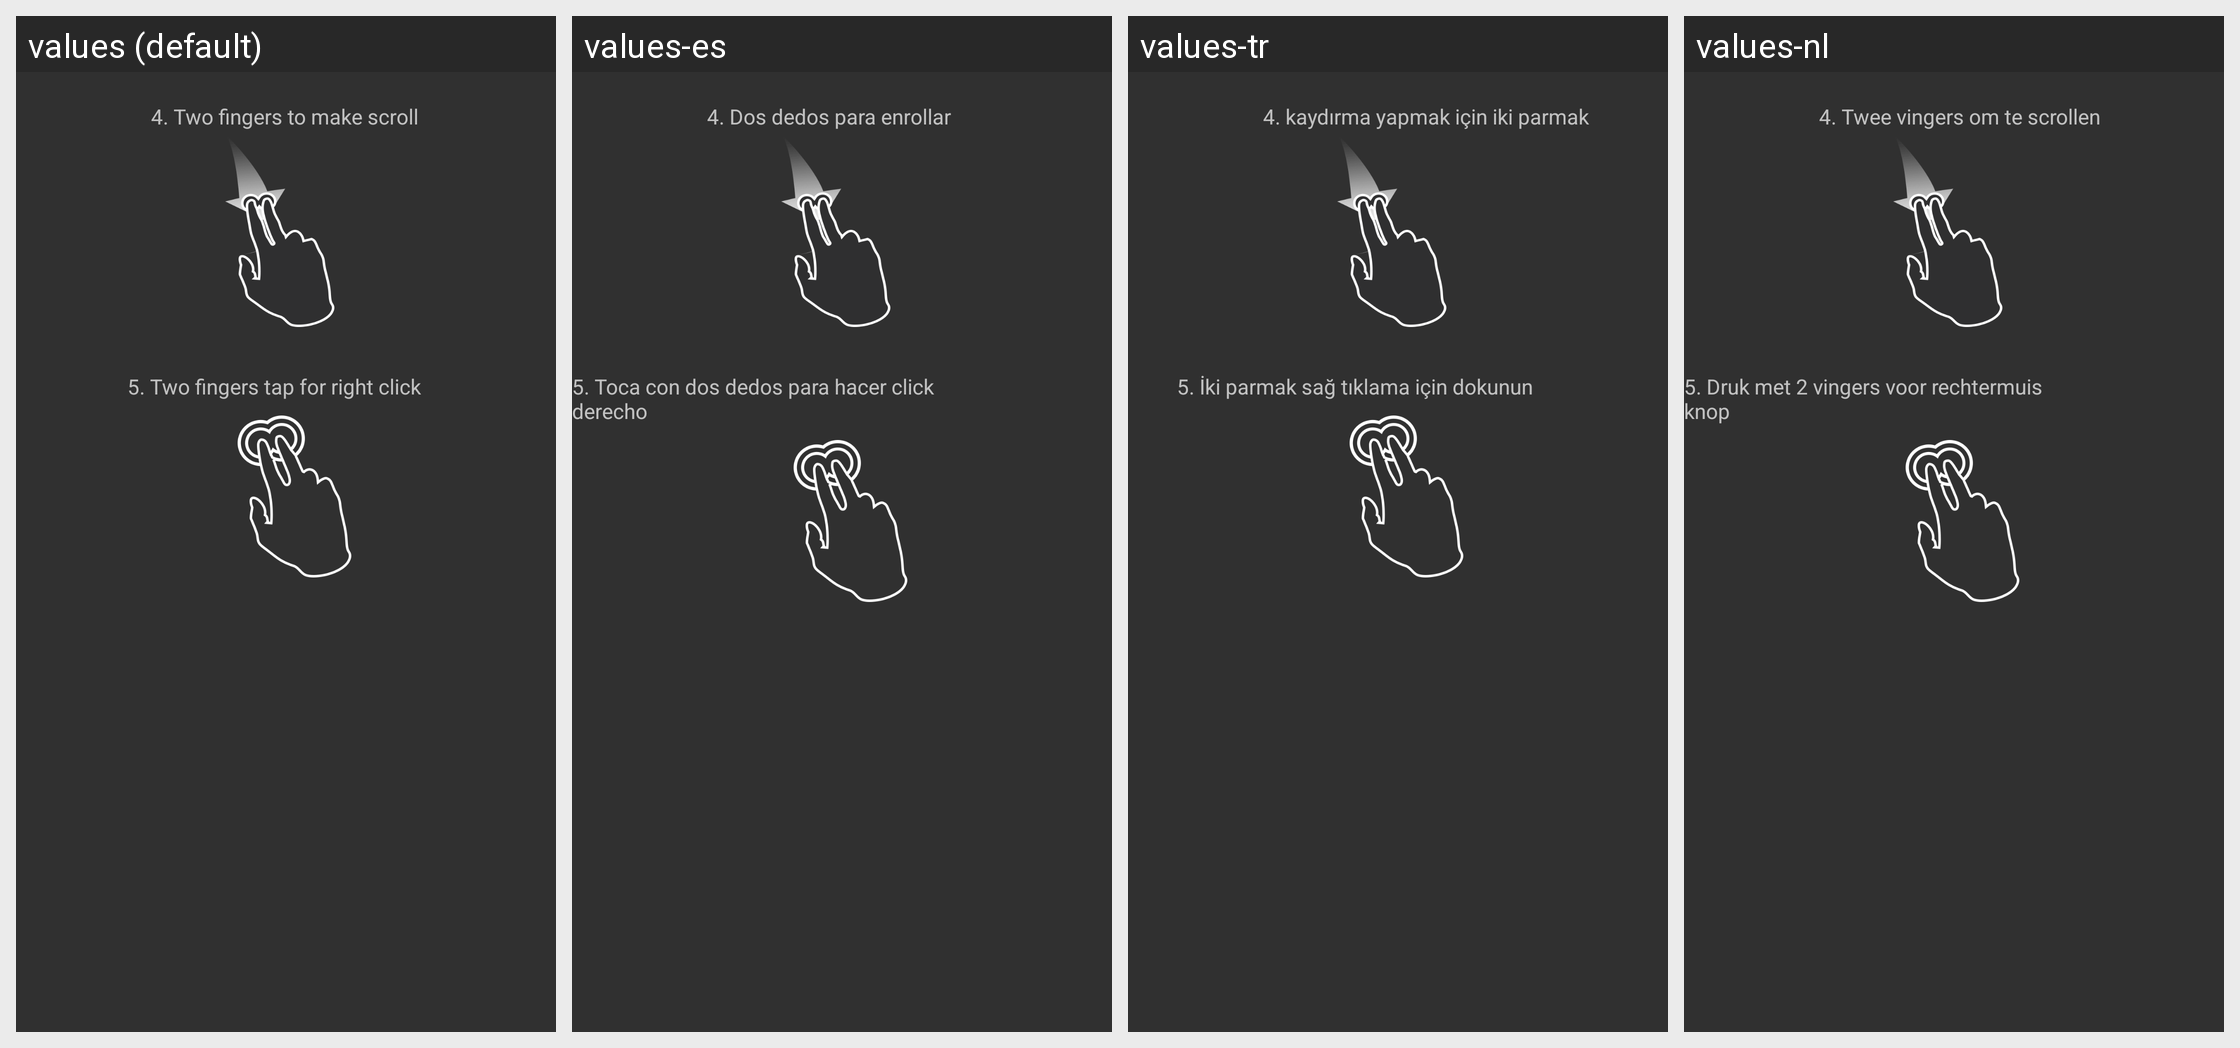

This grid shows one Android layout under several languages. Give, for every string resource on the screen, its name, the default text and each shown locale's text.
Android screen res/layout/gesture_explain3.xml rendered under 4 locales, left to right: values (default), values-es, values-tr, values-nl. Device: Nexus 5 (rendered at 1080×1920; each locale shown at half size, 540×960, under a caption strip naming it); theme AppTheme.
Other locales in the repository, not shown: values-bs, values-cs, values-de, values-el, values-fr, values-ko, values-lt, values-pl, values-pt, values-ro, values-ru, values-sk, values-zh-rCN.
Strings drawn on this screen, with the default value and each locale's value (text and hints the layout hard-codes, and strings that could not be matched under every locale, appear in the picture but are not listed):

touchpad_gesture_4
  values: 4. Two fingers to make scroll
  values-es: 4. Dos dedos para enrollar
  values-tr: 4. kaydırma yapmak için iki parmak
  values-nl: 4. Twee vingers om te scrollen

touchpad_gesture_5
  values: 5. Two fingers tap for right click
  values-es: 5. Toca con dos dedos para hacer click derecho
  values-tr: 5. İki parmak sağ tıklama için dokunun
  values-nl: 5. Druk met 2 vingers voor rechtermuis knop
